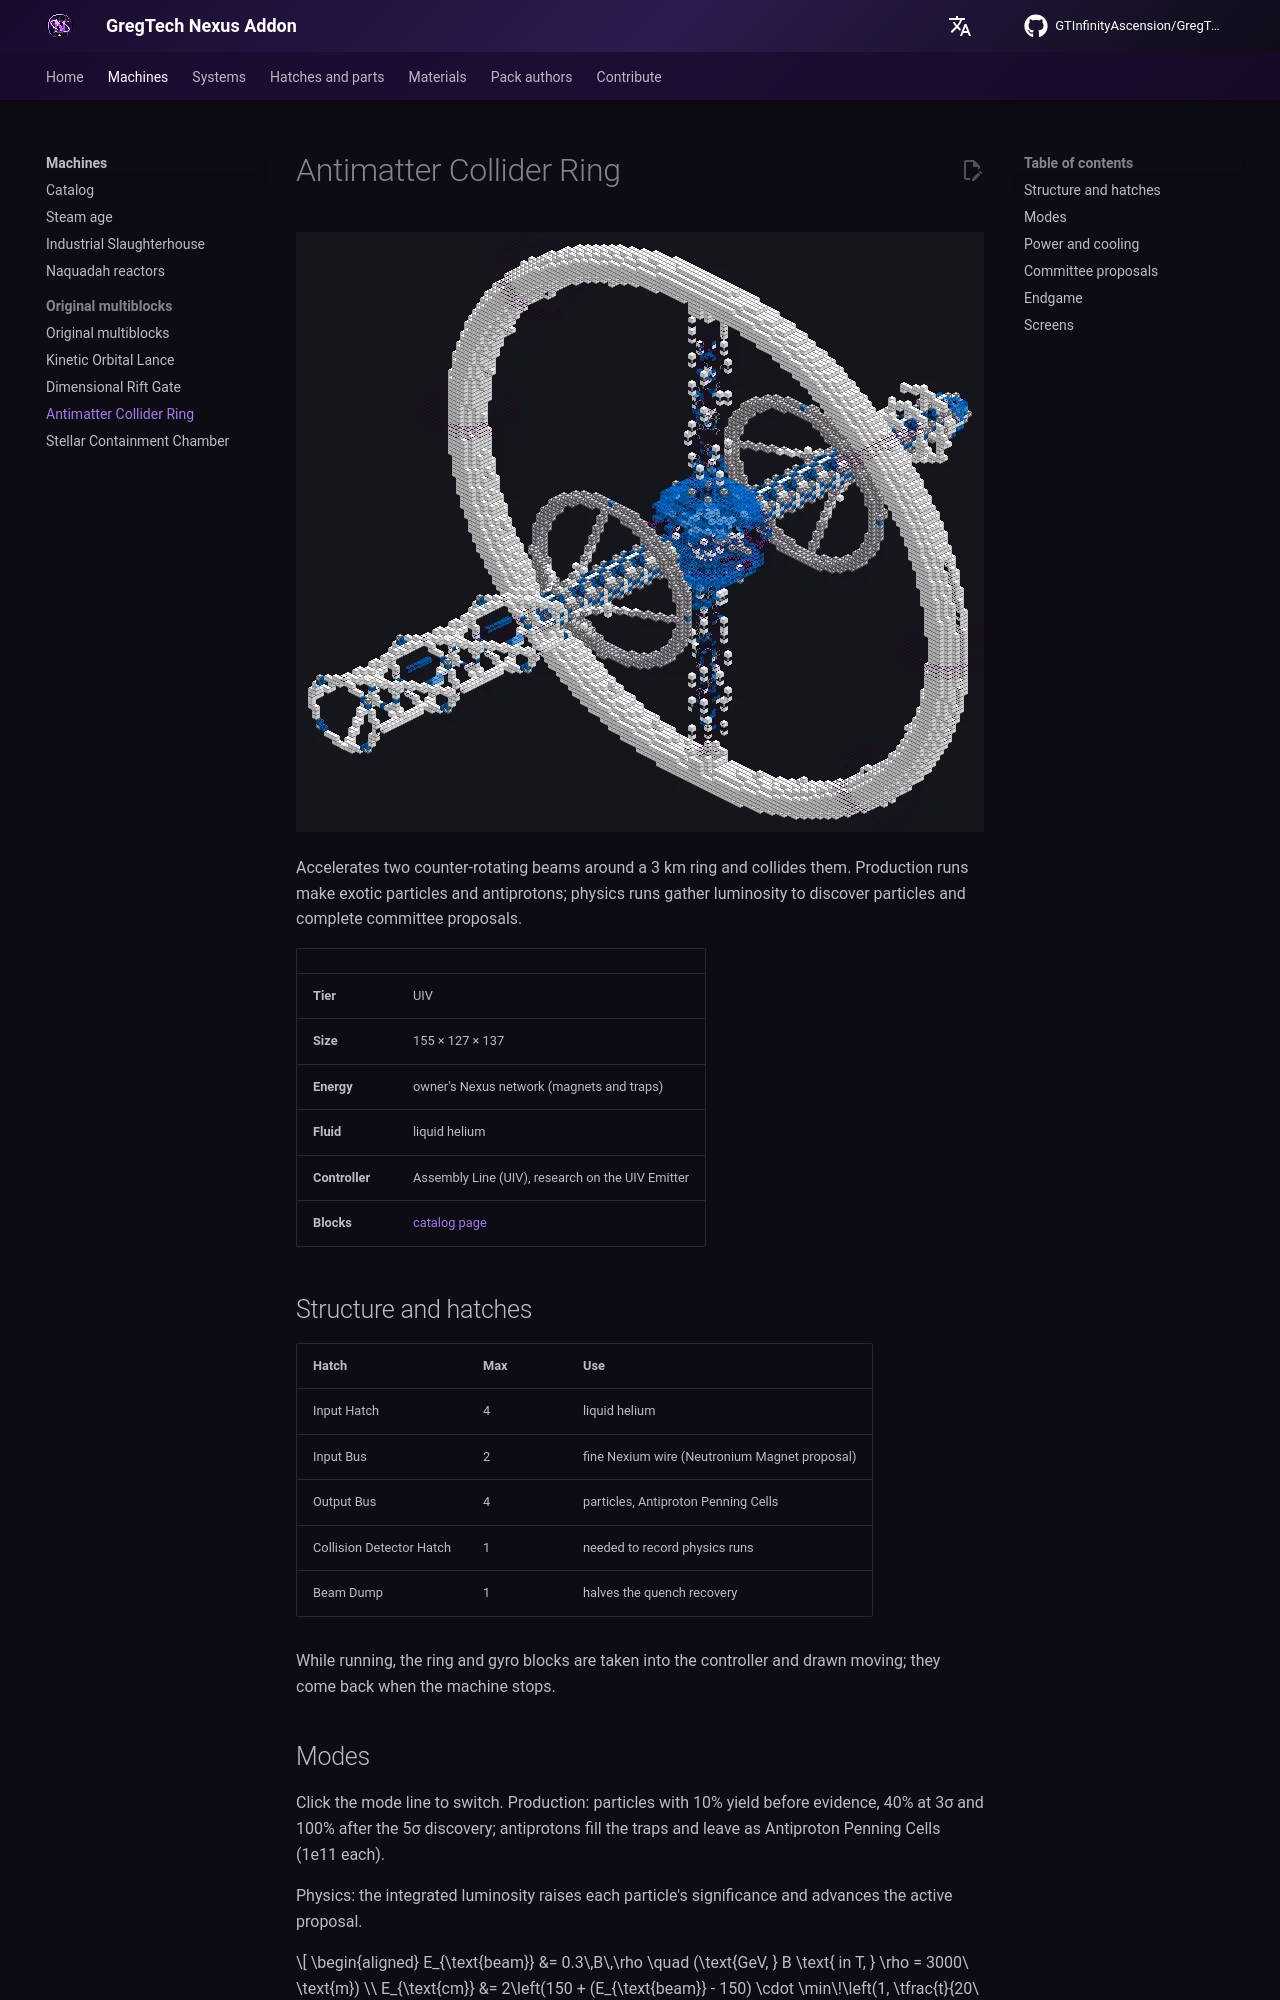

repository: GTInfinityAscension/GregTech-Nexus-Addon · page: gameplay/machines/originals/antimatter-collider-ring/index.html · generator: mkdocs

# Antimatter Collider Ring

![Antimatter Collider Ring](../../../assets/machines/antimatter_collider_ring.webp){ loading=lazy }

Accelerates two counter-rotating beams around a 3 km ring and collides them. Production runs make exotic particles and antiprotons; physics runs gather luminosity to discover particles and complete committee proposals.

|  |  |
|---|---|
| **Tier** | UIV |
| **Size** | 155 × 127 × 137 |
| **Energy** | owner's Nexus network (magnets and traps) |
| **Fluid** | liquid helium |
| **Controller** | Assembly Line (UIV), research on the UIV Emitter |
| **Blocks** | [catalog page](../catalog/antimatter_collider_ring.md) |

## Structure and hatches

| Hatch | Max | Use |
|---|---|---|
| Input Hatch | 4 | liquid helium |
| Input Bus | 2 | fine Nexium wire (Neutronium Magnet proposal) |
| Output Bus | 4 | particles, Antiproton Penning Cells |
| Collision Detector Hatch | 1 | needed to record physics runs |
| Beam Dump | 1 | halves the quench recovery |

While running, the ring and gyro blocks are taken into the controller and drawn moving; they come back when the machine stops.
